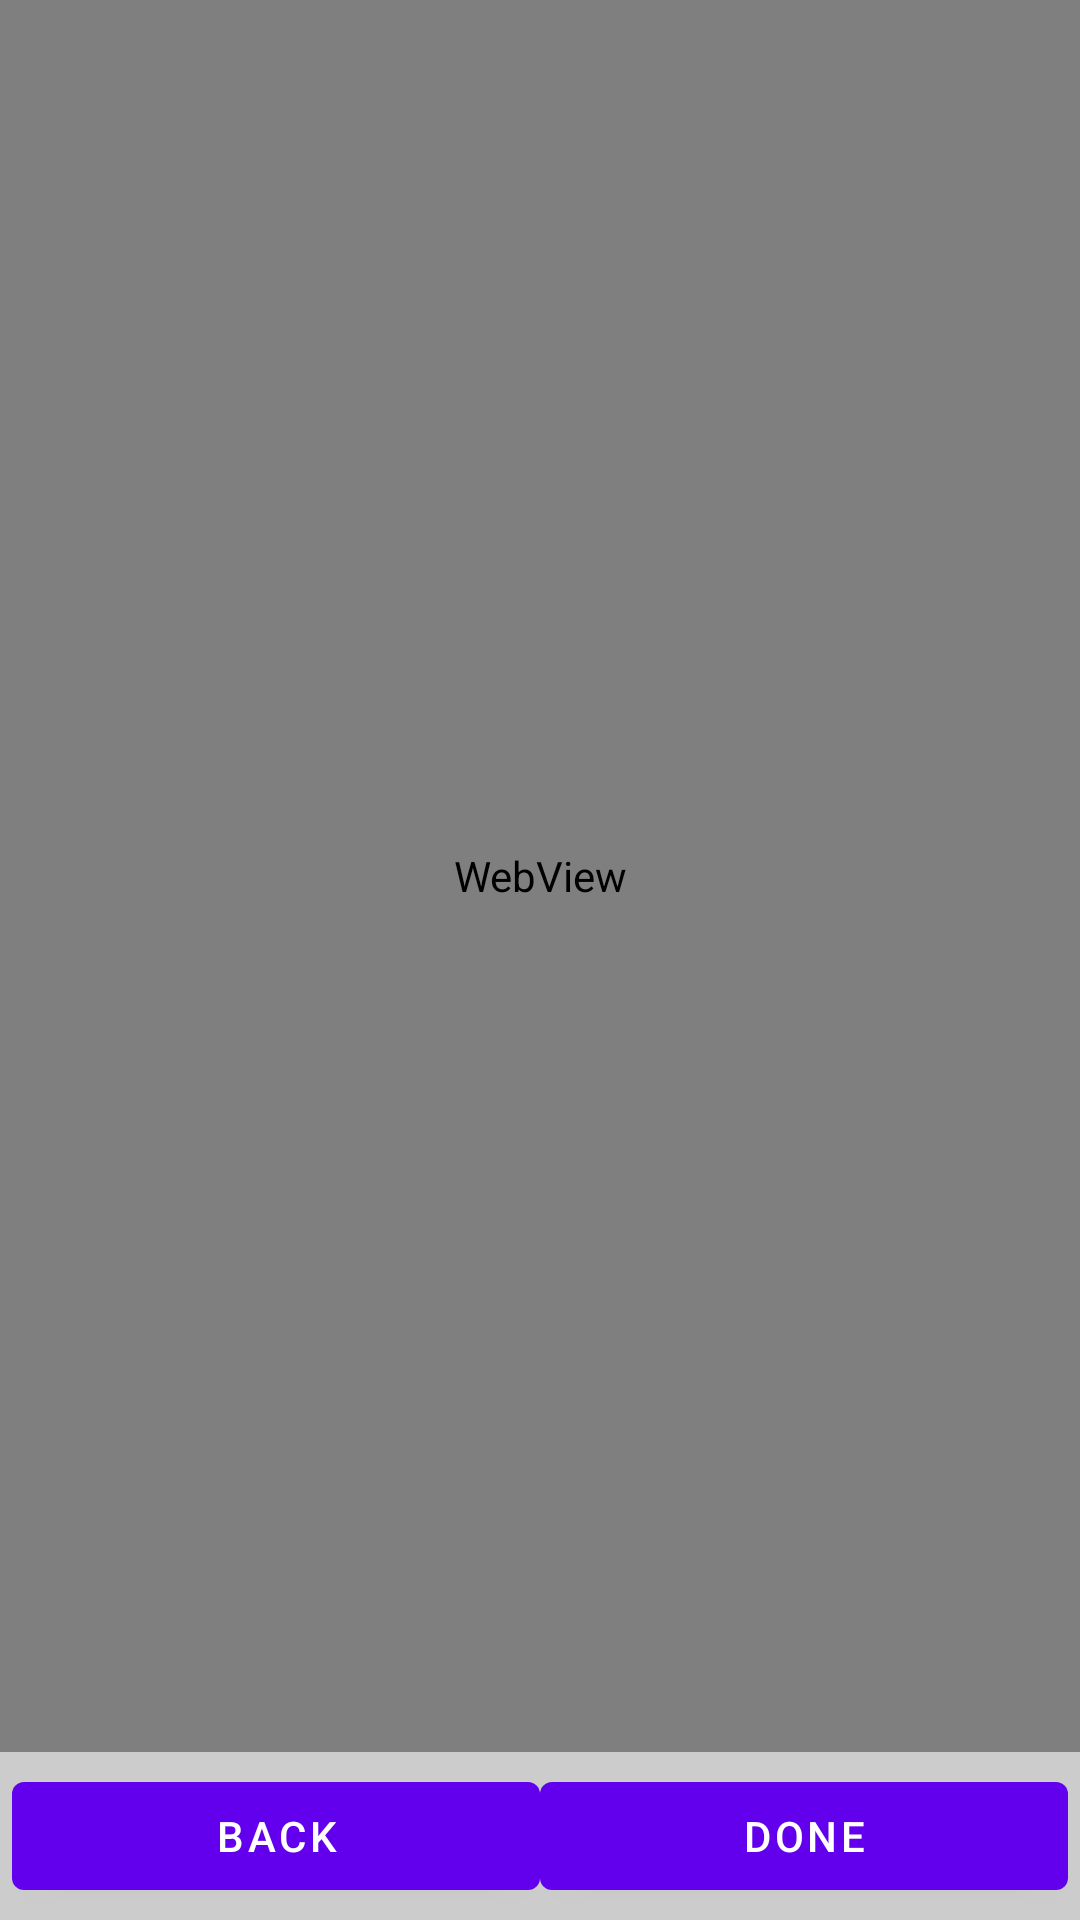

Layout XML and referenced resources for this Android screen:
<!-- AndroidManifest.xml: fallback theme Theme.MaterialComponents.DayNight.NoActionBar -->
<!-- res/layout/help.xml -->
<?xml version="1.0" encoding="utf-8"?>
<LinearLayout android:orientation="vertical" android:background="@color/help_view" android:layout_width="fill_parent" android:layout_height="fill_parent"
  xmlns:android="http://schemas.android.com/apk/res/android">
    <WebView android:id="@id/help_contents" android:fadingEdge="vertical" android:fadingEdgeLength="12.0dip" android:layout_width="fill_parent" android:layout_height="wrap_content" android:layout_weight="1.0" />
    <LinearLayout android:gravity="center" android:orientation="horizontal" android:background="@color/help_button_view" android:padding="4.0dip" android:layout_width="fill_parent" android:layout_height="wrap_content" android:weightSum="1.0" android:layout_weight="0.0">
        <Button android:id="@id/back_button" android:layout_width="0.0dip" android:layout_height="wrap_content" android:text="@string/button_back" android:layout_weight="0.5" />
        <Button android:id="@id/done_button" android:layout_width="0.0dip" android:layout_height="wrap_content" android:text="@string/button_done" android:layout_weight="0.5" />
    </LinearLayout>
</LinearLayout>
<!-- resources referenced by this layout -->
<resources>
  <color name="help_button_view">#ffcccccc</color>
  <color name="help_view">#ff404040</color>
  <string name="button_back">Back</string>
  <string name="button_done">Done</string>
</resources>
